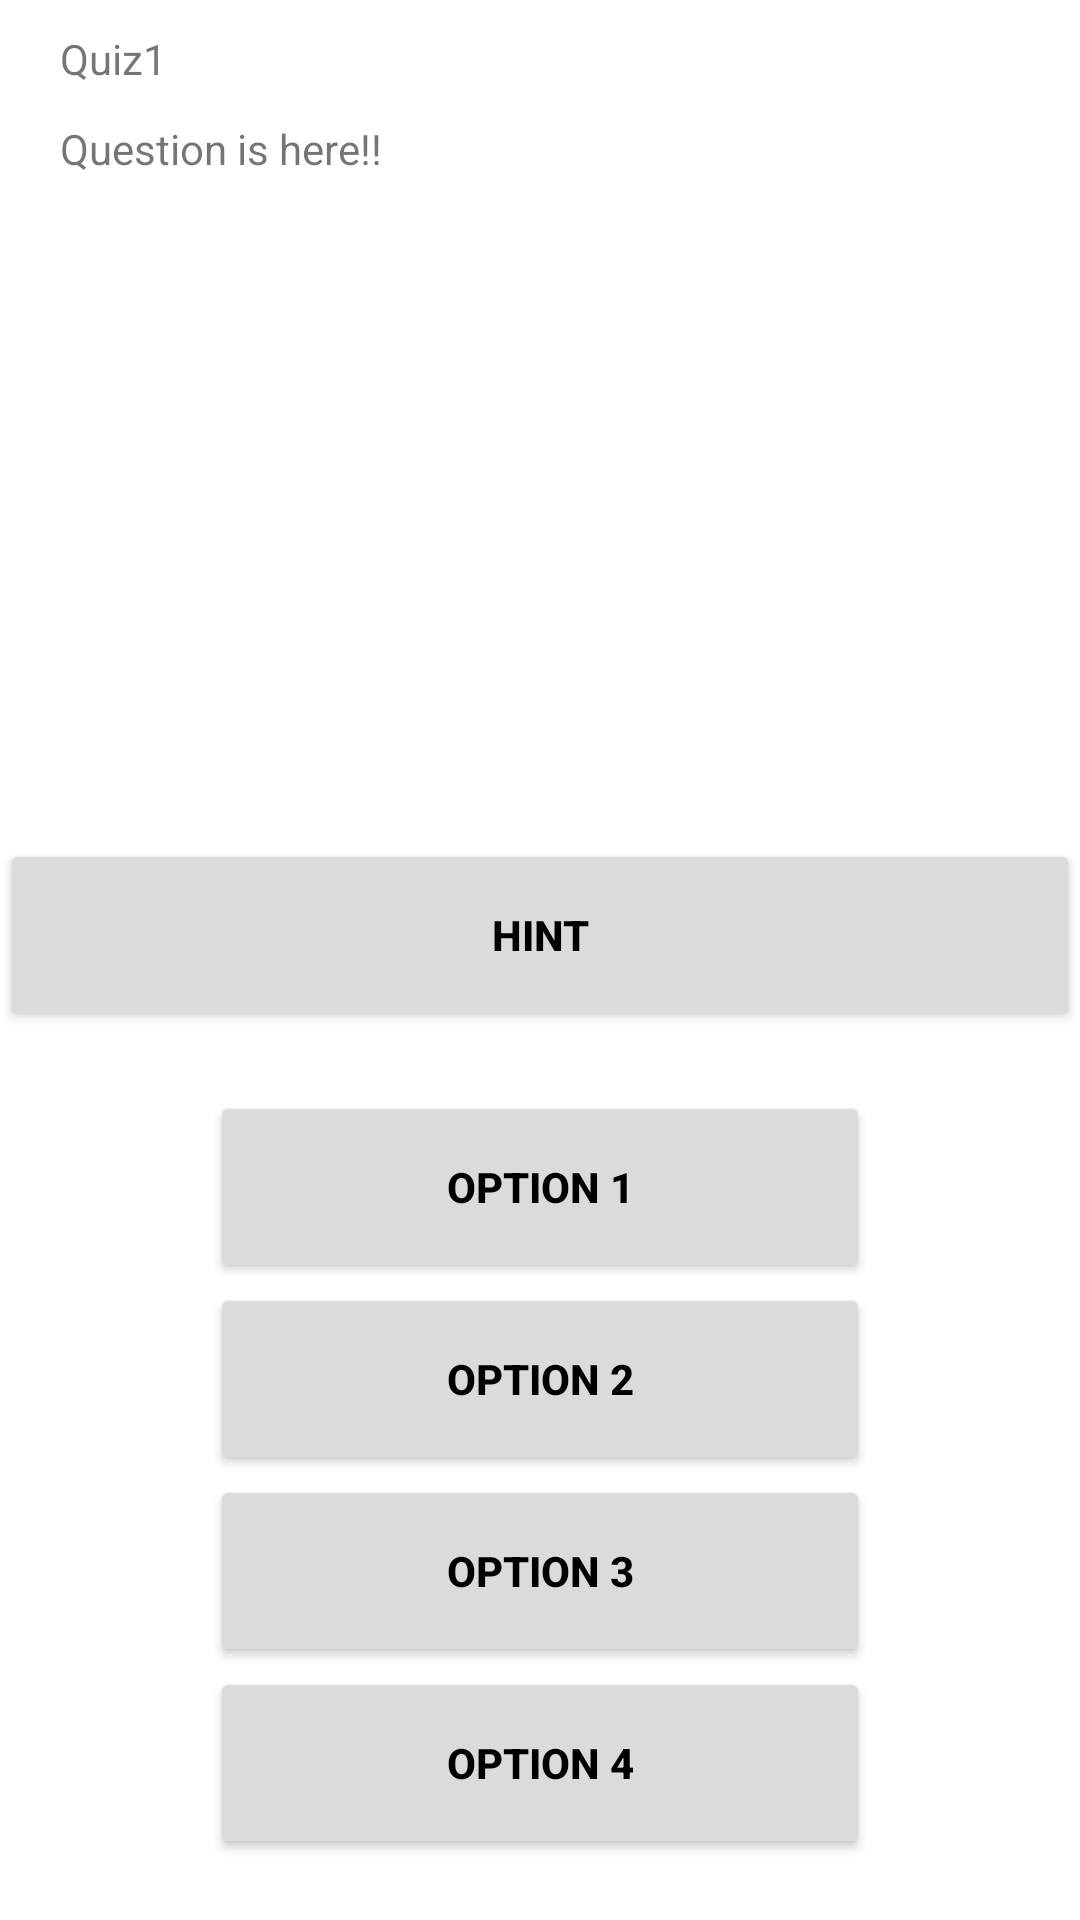

This screen was rendered from an Android layout file. Write that file and the resources it references.
<!-- AndroidManifest.xml: application theme Theme.QuizModel_01 -->
<!-- res/layout/activity_quiz_form.xml -->
<?xml version="1.0" encoding="utf-8"?>
<LinearLayout
    xmlns:android="http://schemas.android.com/apk/res/android"
    android:layout_width="match_parent"
    android:layout_height="match_parent"
    android:orientation="vertical">

    <TextView
        android:layout_marginTop="10sp"
        android:layout_width="match_parent"
        android:layout_height="30sp"
        android:text="      Quiz1"
        />
    <TextView
        android:layout_width="match_parent"
        android:layout_height="30sp"
        android:text="      Question is here!!"
        />

    <ImageView
        android:id="@+id/image1"
        android:layout_weight="2"
        android:layout_width="wrap_content"
        android:layout_height="wrap_content"
        android:adjustViewBounds="true"
        android:scaleType="centerInside"
        android:layout_gravity="center"
        android:layout_marginTop="30sp"
        android:maxWidth="300dp"
        android:maxHeight="300dp"
        android:layout_marginLeft="10dp"
        android:layout_marginRight="10dp"/>

    <Button
        android:id="@+id/btnHint"
        android:layout_width="match_parent"
        android:layout_height="wrap_content"
        android:text="Hint"
        android:layout_weight="0.2"
        android:layout_marginTop="20sp"
        android:backgroundTint="#dbdbdb"
        android:textColor="@color/black"
        android:textStyle="bold"/>

    <Button
        android:id="@+id/btnCorrectAnswer"
        android:text="option 1"
        android:layout_weight="0.2"
        android:layout_width="match_parent"
        android:layout_height="wrap_content"
        android:layout_marginLeft="70dp"
        android:layout_marginTop="20dp"
        android:layout_marginRight="70dp"
        android:backgroundTint="#dbdbdb"
        android:textColor="@color/black"
        android:textStyle="bold" />

    <Button
        android:id="@+id/btnWrongAnswer1"
        android:text="option 2"
        android:layout_weight="0.2"
        android:layout_width="match_parent"
        android:layout_height="wrap_content"
        android:layout_marginLeft="70dp"
        android:layout_marginRight="70dp"
        android:backgroundTint="#dbdbdb"
        android:textColor="@color/black"
        android:textStyle="bold"
        />

    <Button
        android:id="@+id/btnWrongAnswer2"
        android:text="option 3"
        android:layout_weight="0.2"
        android:layout_width="match_parent"
        android:layout_height="wrap_content"
        android:layout_marginLeft="70dp"
        android:layout_marginRight="70dp"
        android:backgroundTint="#dbdbdb"
        android:textColor="@color/black"
        android:textStyle="bold"
        />

    <Button
        android:id="@+id/btnWrongAnswer3"
        android:text="option 4"
        android:layout_weight="0.2"
        android:layout_width="match_parent"
        android:layout_height="wrap_content"
        android:layout_marginLeft="70dp"
        android:layout_marginRight="70dp"
        android:backgroundTint="#dbdbdb"
        android:textColor="@color/black"
        android:textStyle="bold"
        android:layout_marginBottom="20sp"
        />


</LinearLayout>
<!-- resources referenced by this layout -->
<resources>
  <style name="Theme.QuizModel_01" parent="Theme.MaterialComponents.DayNight.DarkActionBar">
          
          <item name="colorPrimary">@color/purple_500</item>
          <item name="colorPrimaryVariant">@color/purple_700</item>
          <item name="colorOnPrimary">@color/white</item>
          
          <item name="colorSecondary">@color/teal_200</item>
          <item name="colorSecondaryVariant">@color/teal_700</item>
          <item name="colorOnSecondary">@color/black</item>
          
          <item name="android:statusBarColor" tools:targetApi="l">?attr/colorPrimaryVariant</item>
          
      </style>
  <!-- not gathered from this repository: default colours our renderer supplied (Android Studio template values) -->
  <color name="purple_500">#FF6200EE</color>
  <color name="purple_700">#FF3700B3</color>
  <color name="teal_200">#FF03DAC5</color>
  <color name="teal_700">#FF018786</color>
  <color name="black">#FF000000</color>
  <color name="white">#FFFFFFFF</color>
</resources>
